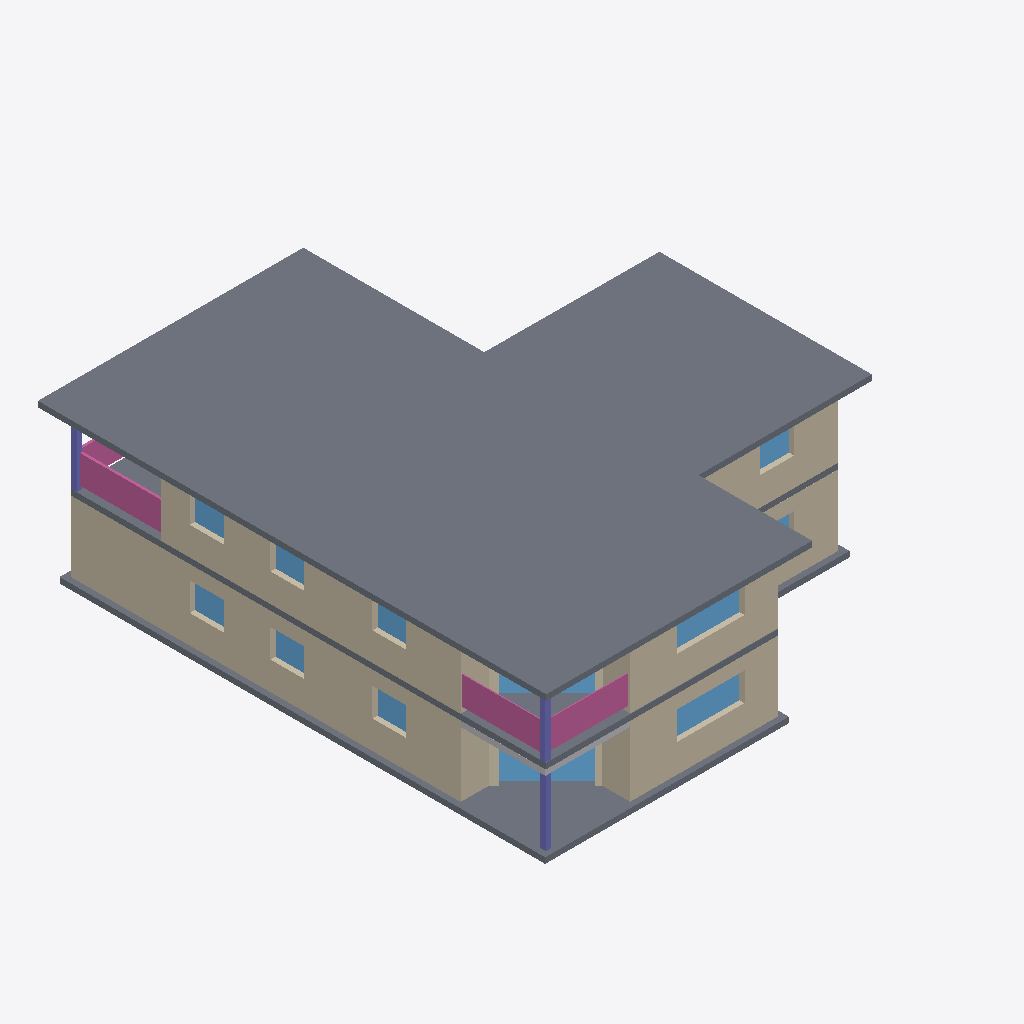
Isometric view of an IFC building model (IFC-SPF (STEP), schema IFC2X3, length unit metre), seen from the south-west, elements coloured by IFC class: 16 walls (beige), 12 windows (light blue), 4 railings (pink), 3 slabs (grey), 3 columns (violet), 2 other elements (light grey).
Extent 15.6 m × 18.0 m × 5.6 m (x, y, z). Storeys (3): R0 at 0.00 m; R1 at 2.70 m; Toiture at 5.40 m. Elements (105): 44 IfcWallStandardCase, 26 IfcWindow, 9 IfcDoor, 6 IfcBuildingElementProxy, 5 IfcRailing, 5 IfcSlab, 5 IfcWall, 4 IfcColumn, 1 IfcStair.

HEADER;
FILE_DESCRIPTION(('ViewDefinition [CoordinationView_V2.0]'),'2;1');
FILE_NAME('0001','2019-05-05T14:31:07',(''),(''),'The EXPRESS Data Manager Version 5.02.0100.07 : 28 Aug 2013','20180423_1000(x64) - Exporter 18.3.1.0 - Interface alternative d''export 18.3.1.0','');
FILE_SCHEMA(('IFC2X3'));
ENDSEC;
DATA;
#104=IFCPROJECT('2t_FCxLG5DBfkvTurVpXkT',#41,'0001','Description of Default Site',$,'Nom du projet','Etat du projet',(#96),#91);
#5814=IFCSITE('2Ehhqflb9DpuDHIkpYzhAw',#41,'Default',$,$,#5813,$,$,.ELEMENT.,$,$,$,$,$);
#114=IFCBUILDING('2H6fj_OG13j95yyCznJZ1X',#41,$,$,$,#32,$,$,.ELEMENT.,$,$,$);
#123=IFCBUILDINGSTOREY('1ZuCDhOUzDbgiPZwxVbT1x',#41,'R0',$,'349',#121,$,'R0',.ELEMENT.,0.0);
#129=IFCBUILDINGSTOREY('2U7HPm7yrAk9PiFEtEd6bA',#41,'R1',$,'349',#128,$,'R1',.ELEMENT.,2.7);
#135=IFCBUILDINGSTOREY('2ZcOk2ENLETP3ZuECQHu$S',#41,'Toiture',$,'349',#134,$,'Toiture',.ELEMENT.,5.4);
#5618=IFCSLAB('0PA5pNd$bEQORK63c_nCY1',#41,'Sol:Dalle standard:175450',$,'Sol:Dalle standard:148737',#5587,#5616,'175450',.FLOOR.);
#3008=IFCWALLSTANDARDCASE('1HY5wq7AD0A9TLGq$djC6J',#41,'Wall_18_10','Wall_18_10','Mur de base:Wall_2_2:1687:148501',#2988,#3006,'148502');
#2171=IFCWALLSTANDARDCASE('1p9cA93696wxtktdnXM4DT',#41,'Wall_18_10','Wall_18_10','Mur de base:Wall_2_2:148405',#2151,#2169,'148447');
#4272=IFCSLAB('01Mjfi2$n4G8XivX5otk8E',#41,'Sol:Dalle standard:148639',$,'Sol:Dalle standard:148612',#4241,#4270,'148639',.FLOOR.);
#3553=IFCWALLSTANDARDCASE('3qZS5$YkX8F9wWyxVFNY7N',#41,'Wall_2_2','Wall_2_2','Mur de base:Wall_2_2:1687:148501',#3533,#3551,'148608');
#5137=IFCSLAB('1Ue2V$tU95lRX3WgBfRQFn',#41,'Sol:Dalle standard:148747',$,'Sol:Dalle standard:148480',#5106,#5135,'148747',.FLOOR.);
#4159=IFCWALLSTANDARDCASE('3I69z1h0z7WweVZK4t_1_T',#41,'Wall_38_22','Wall_38_22','Mur de base:Wall_35_20:148614',#4139,#4157,'148627');
#2269=IFCWALLSTANDARDCASE('0pJG02pLzAdA0cIOr9zASE',#41,'Wall_2_2','Wall_2_2','Mur de base:Wall_2_2:148405',#2249,#2267,'148449');
#2719=IFCWALLSTANDARDCASE('2A1UUN4ibAPQAeTjdp$fbc',#41,'Wall_12_6','Wall_12_6','Mur de base:Wall_2_2:148405',#2699,#2717,'148470');
#3277=IFCWALLSTANDARDCASE('0ggeMR98X4efVbJMXL5vp9',#41,'Wall_12_6','Wall_12_6','Mur de base:Wall_2_2:1687:148501',#3257,#3275,'148515');
#5690=IFCRAILING('387tyIvL1B5BRgeZa90MuW',#41,'Wall_38_32:Wall_38_32:133592',$,'Wall_38_32:Wall_38_32:133590',#5689,#5684,'133592',.NOTDEFINED.);
#5762=IFCRAILING('3_298dvSn0gBX82CnP9c0x',#41,'Wall_34:Wall_34:133620',$,'Wall_34:Wall_34:133618',#5761,#5756,'133620',.NOTDEFINED.);
#5726=IFCRAILING('3o5G_yPhXEIgkHIqWFaAZl',#41,'Wall_33:Wall_33:133606',$,'Wall_33:Wall_33:133604',#5725,#5720,'133606',.NOTDEFINED.);
#3355=IFCWINDOW('2wtpqcKS54A8JxzHfjUjwO',#41,'Window_165_52 [number]:Window_165_52 [number]:148593',$,'Window_165_52 [number]:Window_165_52 [number]:148519',#3354,#3351,'148593',2.0,1.72534054609518);
#4311=IFCWINDOW('10_W5QtfnC7hGATY5WNPLk',#41,'Window_33_31 889:Window_33_31 889:148649',$,'Window_33_31 889:Window_33_31 889:134543',#4310,#4305,'148649',1.0,2.39);
#5176=IFCWINDOW('2$uEOmGrj0_AbLaoXm2hhH',#41,'Window_33_36 5980:Window_33_36 5980:148756',$,'Window_33_36 5980:Window_33_36 5980:141873',#5175,#5170,'148756',1.0,2.39);
#1555=IFCWALL('199ErcE3j9rhi7Aq8apVA7',#41,'Wall_1_1 5016:Wall_1_1 5016:133493',$,'Wall_1_1 5016:Wall_1_1 5016:133491',#1528,#1553,'133493');
#1095=IFCWALL('0PPg_643H3yAByQxPcOmqj',#41,'Wall_1_1:Wall_1_1:132997',$,'Wall_1_1:Wall_1_1:132995',#1064,#1093,'132997');
#1158=IFCWALL('3TVgr4Oiz9XPOK$2DzXc__',#41,'Wall_53_25:Wall_53_25:133033',$,'Wall_53_25:Wall_53_25:133031',#1135,#1156,'133033');
#3688=IFCCOLUMN('18aIVam3rFnv_htIThKyY0',#41,'Column_231_28','Column_231_28_Poteau Bois','Poteau Bois',#3687,#3682,'148613');
#3188=IFCWALLSTANDARDCASE('3eCVB5CX57SQsVpmkIt8Ta',#41,'Wall_14_7','Wall_14_7','Mur de base:Wall_2_2:1687:148501',#3168,#3186,'148510');
#4443=IFCWINDOW('0Rj_0R8VHE6fBKiu7uTzWP',#41,'Window_39_37 1141:Window_39_37 1141:148655',$,'Window_39_37 1141:Window_39_37 1141:136257',#4442,#4437,'148655',1.0,1.2);
#4509=IFCWINDOW('13$gOFTej1eRVtVUNipIvE',#41,'Window_41_39 1225:Window_41_39 1225:148657',$,'Window_41_39 1225:Window_41_39 1225:136821',#4508,#4503,'148657',1.0,1.2);
#4476=IFCWINDOW('0bwJM7oOf7Rv5Lyd6MoV8U',#41,'Window_40_38 1183:Window_40_38 1183:148656',$,'Window_40_38 1183:Window_40_38 1183:136539',#4475,#4470,'148656',1.0,1.2);
#5308=IFCWINDOW('0TpOM7$HT9KgnMx63TqmFN',#41,'Window_39_42 6232:Window_39_42 6232:148762',$,'Window_39_42 6232:Window_39_42 6232:143565',#5307,#5302,'148762',1.0,1.2);
#1785=IFCWINDOW('1CU8TMptvEAvzQS2InIWCM',#41,'Window_165_55 6778:Window_165_55 6778:148437',$,'Window_165_55 6778:Window_165_55 6778:147231',#1784,#1777,'148437',2.0,2.39);
#1290=IFCWALL('3csBzStTrEL8i7o5TudwZ$',#41,'Wall_56_26:Wall_56_26:133047',$,'Wall_56_26:Wall_56_26:133045',#1171,#1288,'133047');
#2838=IFCCOLUMN('0NCMJhVIb2egiA0XtB8xS9',#41,'Column_231_25','Column_231_25_Poteau Bois','Poteau Bois',#2837,#2832,'148481');
#5242=IFCWINDOW('0GmBSTHRvDHg_x$HAZsc4F',#41,'Window_35_38 6064:Window_35_38 6064:148758',$,'Window_35_38 6064:Window_35_38 6064:142437',#5241,#5236,'148758',1.0,1.2);
#5341=IFCWINDOW('2BVxxp8If77QviQ0UJbTYJ',#41,'Window_40_43 6274:Window_40_43 6274:148763',$,'Window_40_43 6274:Window_40_43 6274:143847',#5340,#5335,'148763',1.0,1.2);
#5374=IFCWINDOW('3IdsRloXv2aua1dHSTO0On',#41,'Window_41_44 6316:Window_41_44 6316:148764',$,'Window_41_44 6316:Window_41_44 6316:144129',#5373,#5368,'148764',1.0,1.2);
#2604=IFCWALLSTANDARDCASE('3DegBtHBz0XespGwYKQVIr',#41,'Wall_14_7','Wall_14_7','Mur de base:Wall_2_2:148405',#2584,#2602,'148465');
#2819=IFCCOLUMN('1jwvTK6BjENfkvF4p7N8y$',#41,'Column_231_29','Column_231_29_Poteau Bois','Poteau Bois',#2818,#2813,'148479');
#5654=IFCRAILING('1VjRPy5FX5l93ceaTwHeRM',#41,'Wall_35_31:Wall_35_31:133573',$,'Wall_35_31:Wall_35_31:133571',#5653,#5648,'133573',.NOTDEFINED.);
#3654=IFCBUILDINGELEMENTPROXY('27X7yv7i16hu12Y5ovOoWR',#41,'Beam_64 2201:Beam_64 2201:148611',$,'Beam_64 2201:Beam_64 2201:140767',#3653,#3648,'148611',$);
#3615=IFCBUILDINGELEMENTPROXY('2U8zDSADP5qg3nSt_SjUZm',#41,'Beam_66 2253:Beam_66 2253:148610',$,'Beam_66 2253:Beam_66 2253:141037',#3614,#3609,'148610',$);
#4042=IFCWALLSTANDARDCASE('0UEQhh6fvBGP6myI1dqaUb',#41,'Wall_35_20','Wall_35_20','Mur de base:Wall_35_20:148614',#4022,#4040,'148625');
#1593=IFCWALL('1qx65iwazFRRF2NWVlXn$9',#41,'Wall_53_22:Wall_53_22:133509',$,'Wall_53_22:Wall_53_22:133507',#1568,#1591,'133509');
#1708=IFCWALLSTANDARDCASE('2NpcLc0izE3xbfWANEoJrP',#41,'Wall_56_23','Wall_56_23','Mur de base:Wall_2_2:148405',#1681,#1706,'148418');
#4377=IFCWINDOW('2W42AByyD2_Qfa903qf5zs',#41,'Window_35_33 973:Window_35_33 973:148651',$,'Window_35_33 973:Window_35_33 973:135120',#4376,#4371,'148651',1.0,1.2);
ENDSEC;